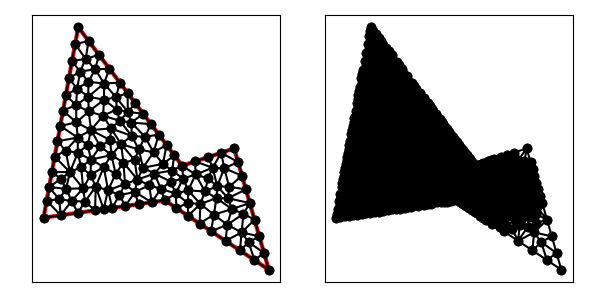

The data file committed next to this chart (first rows):
9.000000000000000000e+00, 8.000000000000000000e+00, 1.500000000000000000e+01, 4.000000000000000000e+00, 1.300000000000000000e+01, 1.100000000000000000e+01, 1.000000000000000000e+01, 1.000000000000000000e+01, 4.000000000000000000e+00, 1.800000000000000000e+01, 2.000000000000000000e+00, 7.000000000000000000e+00, 1.131552256501996645e+01, 8.517042112374889840e+00, 1.034861218113400128e+01, 8.575693909432999362e+00, 1.105267829569718074e+01, 7.793107953565355572e+00, 1.090560434728371852e+01, 8.295281325124413740e+00, 0.000000000000000000e+00, 1.393988217096437179e-02
9.000000000000000000e+00, 8.000000000000000000e+00, 1.500000000000000000e+01, 4.000000000000000000e+00, 1.300000000000000000e+01, 1.100000000000000000e+01, 1.000000000000000000e+01, 1.000000000000000000e+01, 4.000000000000000000e+00, 1.800000000000000000e+01, 2.000000000000000000e+00, 7.000000000000000000e+00, 1.105267829569718074e+01, 7.793107953565355572e+00, 1.033589941132431278e+01, 7.109400392450458739e+00, 1.100384911698646917e+01, 6.664100588675687220e+00, 1.079747560800265482e+01, 7.188869644897167177e+00, 1.000000000000000000e+00, 3.718294654866894505e-02
9.000000000000000000e+00, 8.000000000000000000e+00, 1.500000000000000000e+01, 4.000000000000000000e+00, 1.300000000000000000e+01, 1.100000000000000000e+01, 1.000000000000000000e+01, 1.000000000000000000e+01, 4.000000000000000000e+00, 1.800000000000000000e+01, 2.000000000000000000e+00, 7.000000000000000000e+00, 7.739185928180745577e+00, 9.887508026674794337e+00, 7.416363227605586417e+00, 9.200939801016021491e+00, 8.398785637810716409e+00, 9.549818613073481899e+00, 7.851444931199016430e+00, 9.546088813588099242e+00, 0.000000000000000000e+00, 1.705205284518217235e-02
9.000000000000000000e+00, 8.000000000000000000e+00, 1.500000000000000000e+01, 4.000000000000000000e+00, 1.300000000000000000e+01, 1.100000000000000000e+01, 1.000000000000000000e+01, 1.000000000000000000e+01, 4.000000000000000000e+00, 1.800000000000000000e+01, 2.000000000000000000e+00, 7.000000000000000000e+00, 1.100384911698646917e+01, 6.664100588675687220e+00, 1.167179882264862556e+01, 6.218800784900916589e+00, 1.182745505978762779e+01, 7.175897321743422097e+00, 1.150103433314090751e+01, 6.686266231773342561e+00, 1.000000000000000000e+00, 9.944588142734502034e-02
9.000000000000000000e+00, 8.000000000000000000e+00, 1.500000000000000000e+01, 4.000000000000000000e+00, 1.300000000000000000e+01, 1.100000000000000000e+01, 1.000000000000000000e+01, 1.000000000000000000e+01, 4.000000000000000000e+00, 1.800000000000000000e+01, 2.000000000000000000e+00, 7.000000000000000000e+00, 1.005687831855595959e+01, 9.259105413837334098e+00, 9.335108797485666798e+00, 9.082445601257166601e+00, 9.626842660063708479e+00, 8.399034096852831865e+00, 9.672943258701778291e+00, 8.913528370649110855e+00, 0.000000000000000000e+00, 1.113391481942732804e-02
9.000000000000000000e+00, 8.000000000000000000e+00, 1.500000000000000000e+01, 4.000000000000000000e+00, 1.300000000000000000e+01, 1.100000000000000000e+01, 1.000000000000000000e+01, 1.000000000000000000e+01, 4.000000000000000000e+00, 1.800000000000000000e+01, 2.000000000000000000e+00, 7.000000000000000000e+00, 1.182745505978762779e+01, 7.175897321743422097e+00, 1.198311129692663002e+01, 8.132993858585928493e+00, 1.105267829569718074e+01, 7.793107953565355572e+00, 1.162108155080381344e+01, 7.700666377964902942e+00, 0.000000000000000000e+00, 3.718294654866894505e-02
9.000000000000000000e+00, 8.000000000000000000e+00, 1.500000000000000000e+01, 4.000000000000000000e+00, 1.300000000000000000e+01, 1.100000000000000000e+01, 1.000000000000000000e+01, 1.000000000000000000e+01, 4.000000000000000000e+00, 1.800000000000000000e+01, 2.000000000000000000e+00, 7.000000000000000000e+00, 1.005687831855595959e+01, 9.259105413837334098e+00, 1.077462580501756406e+01, 9.494911050159872801e+00, 1.000000000000000000e+01, 1.000000000000000000e+01, 1.027716804119117455e+01, 9.584672154665735633e+00, 1.000000000000000000e+00, 1.143265945342759882e-02
9.000000000000000000e+00, 8.000000000000000000e+00, 1.500000000000000000e+01, 4.000000000000000000e+00, 1.300000000000000000e+01, 1.100000000000000000e+01, 1.000000000000000000e+01, 1.000000000000000000e+01, 4.000000000000000000e+00, 1.800000000000000000e+01, 2.000000000000000000e+00, 7.000000000000000000e+00, 1.105267829569718074e+01, 7.793107953565355572e+00, 1.032985554454814014e+01, 7.850813985395740602e+00, 1.033589941132431278e+01, 7.109400392450458739e+00, 1.057281108385654456e+01, 7.584440777137184675e+00, 1.000000000000000000e+00, 2.463345023058407385e-02
9.000000000000000000e+00, 8.000000000000000000e+00, 1.500000000000000000e+01, 4.000000000000000000e+00, 1.300000000000000000e+01, 1.100000000000000000e+01, 1.000000000000000000e+01, 1.000000000000000000e+01, 4.000000000000000000e+00, 1.800000000000000000e+01, 2.000000000000000000e+00, 7.000000000000000000e+00, 1.150000000000000000e+01, 1.050000000000000000e+01, 1.176098317378512803e+01, 9.881903032270225040e+00, 1.225000000000000000e+01, 1.075000000000000000e+01, 1.183699439126170994e+01, 1.037730101075674050e+01, 1.000000000000000000e+00, 7.203851041684607159e-02
9.000000000000000000e+00, 8.000000000000000000e+00, 1.500000000000000000e+01, 4.000000000000000000e+00, 1.300000000000000000e+01, 1.100000000000000000e+01, 1.000000000000000000e+01, 1.000000000000000000e+01, 4.000000000000000000e+00, 1.800000000000000000e+01, 2.000000000000000000e+00, 7.000000000000000000e+00, 1.367583661630786729e+01, 8.634571842922468932e+00, 1.345055774420524486e+01, 9.423047895281646547e+00, 1.271053115449983473e+01, 8.785191004600136466e+00, 1.327897517167098052e+01, 8.947603580934751832e+00, 1.000000000000000000e+00, 8.364566695735445312e-02
9.000000000000000000e+00, 8.000000000000000000e+00, 1.500000000000000000e+01, 4.000000000000000000e+00, 1.300000000000000000e+01, 1.100000000000000000e+01, 1.000000000000000000e+01, 1.000000000000000000e+01, 4.000000000000000000e+00, 1.800000000000000000e+01, 2.000000000000000000e+00, 7.000000000000000000e+00, 4.580045563560407373e+00, 1.398782539545659276e+01, 3.937529297102946746e+00, 1.445397743632252663e+01, 3.876534645645977495e+00, 1.350074146641699890e+01, 4.131369835436443871e+00, 1.398084809939870610e+01, 0.000000000000000000e+00, 3.531145983764195223e-02
9.000000000000000000e+00, 8.000000000000000000e+00, 1.500000000000000000e+01, 4.000000000000000000e+00, 1.300000000000000000e+01, 1.100000000000000000e+01, 1.000000000000000000e+01, 1.000000000000000000e+01, 4.000000000000000000e+00, 1.800000000000000000e+01, 2.000000000000000000e+00, 7.000000000000000000e+00, 7.739185928180745577e+00, 9.887508026674794337e+00, 8.889772980744071518e+00, 1.010482973555805231e+01, 8.348861386098796800e+00, 1.077642474683200291e+01, 8.325940098341204632e+00, 1.025625416968828318e+01, 0.000000000000000000e+00, 1.604591261240201003e-02
9.000000000000000000e+00, 8.000000000000000000e+00, 1.500000000000000000e+01, 4.000000000000000000e+00, 1.300000000000000000e+01, 1.100000000000000000e+01, 1.000000000000000000e+01, 1.000000000000000000e+01, 4.000000000000000000e+00, 1.800000000000000000e+01, 2.000000000000000000e+00, 7.000000000000000000e+00, 9.335108797485666798e+00, 9.082445601257166601e+00, 8.770908855993072351e+00, 8.664018265550375020e+00, 9.626842660063708479e+00, 8.399034096852831865e+00, 9.244286771180815876e+00, 8.715165987886791754e+00, 0.000000000000000000e+00, 1.033491789906589020e-02
9.000000000000000000e+00, 8.000000000000000000e+00, 1.500000000000000000e+01, 4.000000000000000000e+00, 1.300000000000000000e+01, 1.100000000000000000e+01, 1.000000000000000000e+01, 1.000000000000000000e+01, 4.000000000000000000e+00, 1.800000000000000000e+01, 2.000000000000000000e+00, 7.000000000000000000e+00, 1.250384911698646917e+01, 5.664100588675687220e+00, 1.333589941132431278e+01, 5.109400392450458739e+00, 1.342961188975193032e+01, 6.151356928957878445e+00, 1.308978680602090350e+01, 5.641619303361341764e+00, 1.000000000000000000e+00, 5.000000000000000000e-01
9.000000000000000000e+00, 8.000000000000000000e+00, 1.500000000000000000e+01, 4.000000000000000000e+00, 1.300000000000000000e+01, 1.100000000000000000e+01, 1.000000000000000000e+01, 1.000000000000000000e+01, 4.000000000000000000e+00, 1.800000000000000000e+01, 2.000000000000000000e+00, 7.000000000000000000e+00, 1.100384911698646917e+01, 6.664100588675687220e+00, 1.182745505978762779e+01, 7.175897321743422097e+00, 1.105267829569718074e+01, 7.793107953565355572e+00, 1.129466082415709138e+01, 7.211035287994821630e+00, 1.000000000000000000e+00, 3.718294654866894505e-02
9.000000000000000000e+00, 8.000000000000000000e+00, 1.500000000000000000e+01, 4.000000000000000000e+00, 1.300000000000000000e+01, 1.100000000000000000e+01, 1.000000000000000000e+01, 1.000000000000000000e+01, 4.000000000000000000e+00, 1.800000000000000000e+01, 2.000000000000000000e+00, 7.000000000000000000e+00, 1.198311129692663002e+01, 8.132993858585928493e+00, 1.182745505978762779e+01, 7.175897321743422097e+00, 1.286855519046914154e+01, 7.497785012077823552e+00, 1.222637384906113311e+01, 7.602225397469058343e+00, 0.000000000000000000e+00, 5.517460412088933536e-02
9.000000000000000000e+00, 8.000000000000000000e+00, 1.500000000000000000e+01, 4.000000000000000000e+00, 1.300000000000000000e+01, 1.100000000000000000e+01, 1.000000000000000000e+01, 1.000000000000000000e+01, 4.000000000000000000e+00, 1.800000000000000000e+01, 2.000000000000000000e+00, 7.000000000000000000e+00, 1.131552256501996645e+01, 8.517042112374889840e+00, 1.105267829569718074e+01, 7.793107953565355572e+00, 1.198311129692663002e+01, 8.132993858585928493e+00, 1.145043738588125848e+01, 8.147714641508725819e+00, 0.000000000000000000e+00, 3.012792967019351301e-02
9.000000000000000000e+00, 8.000000000000000000e+00, 1.500000000000000000e+01, 4.000000000000000000e+00, 1.300000000000000000e+01, 1.100000000000000000e+01, 1.000000000000000000e+01, 1.000000000000000000e+01, 4.000000000000000000e+00, 1.800000000000000000e+01, 2.000000000000000000e+00, 7.000000000000000000e+00, 1.032985554454814014e+01, 7.850813985395740602e+00, 1.105267829569718074e+01, 7.793107953565355572e+00, 1.034861218113400128e+01, 8.575693909432999362e+00, 1.057704867379310798e+01, 8.073205282798031845e+00, 0.000000000000000000e+00, 1.393988217096437179e-02
9.000000000000000000e+00, 8.000000000000000000e+00, 1.500000000000000000e+01, 4.000000000000000000e+00, 1.300000000000000000e+01, 1.100000000000000000e+01, 1.000000000000000000e+01, 1.000000000000000000e+01, 4.000000000000000000e+00, 1.800000000000000000e+01, 2.000000000000000000e+00, 7.000000000000000000e+00, 1.472527887210262243e+01, 4.961523947640823273e+00, 1.445055774420524486e+01, 5.923047895281646547e+00, 1.383991420193845379e+01, 5.589262299910745746e+00, 1.433858360608210880e+01, 5.491278047611071855e+00, 1.000000000000000000e+00, 5.000000000000000000e-01
9.000000000000000000e+00, 8.000000000000000000e+00, 1.500000000000000000e+01, 4.000000000000000000e+00, 1.300000000000000000e+01, 1.100000000000000000e+01, 1.000000000000000000e+01, 1.000000000000000000e+01, 4.000000000000000000e+00, 1.800000000000000000e+01, 2.000000000000000000e+00, 7.000000000000000000e+00, 1.342961188975193032e+01, 6.151356928957878445e+00, 1.445055774420524486e+01, 5.923047895281646547e+00, 1.417583661630786551e+01, 6.884571842922469820e+00, 1.401866875008834690e+01, 6.319658889053997974e+00, 1.000000000000000000e+00, 5.000000000000000000e-01
9.000000000000000000e+00, 8.000000000000000000e+00, 1.500000000000000000e+01, 4.000000000000000000e+00, 1.300000000000000000e+01, 1.100000000000000000e+01, 1.000000000000000000e+01, 1.000000000000000000e+01, 4.000000000000000000e+00, 1.800000000000000000e+01, 2.000000000000000000e+00, 7.000000000000000000e+00, 1.250384911698646917e+01, 5.664100588675687220e+00, 1.260376864570636890e+01, 6.597338206614717038e+00, 1.167179882264862556e+01, 6.218800784900916589e+00, 1.225980552844715454e+01, 6.160079860063773616e+00, 1.000000000000000000e+00, 4.374520274892102489e-01
9.000000000000000000e+00, 8.000000000000000000e+00, 1.500000000000000000e+01, 4.000000000000000000e+00, 1.300000000000000000e+01, 1.100000000000000000e+01, 1.000000000000000000e+01, 1.000000000000000000e+01, 4.000000000000000000e+00, 1.800000000000000000e+01, 2.000000000000000000e+00, 7.000000000000000000e+00, 1.417583661630786551e+01, 6.884571842922469820e+00, 1.390111548841048794e+01, 7.846095790563293093e+00, 1.353662967770482339e+01, 7.221949138270209012e+00, 1.387119392747439228e+01, 7.317538923918657012e+00, 1.000000000000000000e+00, 2.584867783777274886e-01
9.000000000000000000e+00, 8.000000000000000000e+00, 1.500000000000000000e+01, 4.000000000000000000e+00, 1.300000000000000000e+01, 1.100000000000000000e+01, 1.000000000000000000e+01, 1.000000000000000000e+01, 4.000000000000000000e+00, 1.800000000000000000e+01, 2.000000000000000000e+00, 7.000000000000000000e+00, 9.626842660063708479e+00, 8.399034096852831865e+00, 1.032985554454814014e+01, 7.850813985395740602e+00, 1.034861218113400128e+01, 8.575693909432999362e+00, 1.010177012858194878e+01, 8.275180663893857869e+00, 0.000000000000000000e+00, 1.113391481942732804e-02
9.000000000000000000e+00, 8.000000000000000000e+00, 1.500000000000000000e+01, 4.000000000000000000e+00, 1.300000000000000000e+01, 1.100000000000000000e+01, 1.000000000000000000e+01, 1.000000000000000000e+01, 4.000000000000000000e+00, 1.800000000000000000e+01, 2.000000000000000000e+00, 7.000000000000000000e+00, 9.667949705662156390e+00, 7.554700196225229369e+00, 1.032985554454814014e+01, 7.850813985395740602e+00, 9.626842660063708479e+00, 8.399034096852831865e+00, 9.874882636758002263e+00, 7.934849426157934538e+00, 1.000000000000000000e+00, 1.113391481942732804e-02
9.000000000000000000e+00, 8.000000000000000000e+00, 1.500000000000000000e+01, 4.000000000000000000e+00, 1.300000000000000000e+01, 1.100000000000000000e+01, 1.000000000000000000e+01, 1.000000000000000000e+01, 4.000000000000000000e+00, 1.800000000000000000e+01, 2.000000000000000000e+00, 7.000000000000000000e+00, 1.383991420193845379e+01, 5.589262299910745746e+00, 1.342961188975193032e+01, 6.151356928957878445e+00, 1.333589941132431278e+01, 5.109400392450458739e+00, 1.353514183433823348e+01, 5.616673207106361865e+00, 1.000000000000000000e+00, 5.000000000000000000e-01
9.000000000000000000e+00, 8.000000000000000000e+00, 1.500000000000000000e+01, 4.000000000000000000e+00, 1.300000000000000000e+01, 1.100000000000000000e+01, 1.000000000000000000e+01, 1.000000000000000000e+01, 4.000000000000000000e+00, 1.800000000000000000e+01, 2.000000000000000000e+00, 7.000000000000000000e+00, 1.033589941132431278e+01, 7.109400392450458739e+00, 1.032985554454814014e+01, 7.850813985395740602e+00, 9.667949705662156390e+00, 7.554700196225229369e+00, 1.011123488717820251e+01, 7.504971524690476237e+00, 1.000000000000000000e+00, 2.463345023058407385e-02
9.000000000000000000e+00, 8.000000000000000000e+00, 1.500000000000000000e+01, 4.000000000000000000e+00, 1.300000000000000000e+01, 1.100000000000000000e+01, 1.000000000000000000e+01, 1.000000000000000000e+01, 4.000000000000000000e+00, 1.800000000000000000e+01, 2.000000000000000000e+00, 7.000000000000000000e+00, 1.353662967770482339e+01, 7.221949138270209012e+00, 1.342961188975193032e+01, 6.151356928957878445e+00, 1.417583661630786551e+01, 6.884571842922469820e+00, 1.371402606125487544e+01, 6.752625970050186055e+00, 1.000000000000000000e+00, 2.584867783777274886e-01
9.000000000000000000e+00, 8.000000000000000000e+00, 1.500000000000000000e+01, 4.000000000000000000e+00, 1.300000000000000000e+01, 1.100000000000000000e+01, 1.000000000000000000e+01, 1.000000000000000000e+01, 4.000000000000000000e+00, 1.800000000000000000e+01, 2.000000000000000000e+00, 7.000000000000000000e+00, 1.260376864570636890e+01, 6.597338206614717038e+00, 1.250384911698646917e+01, 5.664100588675687220e+00, 1.342961188975193032e+01, 6.151356928957878445e+00, 1.284574321748159065e+01, 6.137598574749428160e+00, 1.000000000000000000e+00, 4.374520274892102489e-01
9.000000000000000000e+00, 8.000000000000000000e+00, 1.500000000000000000e+01, 4.000000000000000000e+00, 1.300000000000000000e+01, 1.100000000000000000e+01, 1.000000000000000000e+01, 1.000000000000000000e+01, 4.000000000000000000e+00, 1.800000000000000000e+01, 2.000000000000000000e+00, 7.000000000000000000e+00, 1.390111548841048794e+01, 7.846095790563293093e+00, 1.286855519046914154e+01, 7.497785012077823552e+00, 1.353662967770482339e+01, 7.221949138270209012e+00, 1.343543345219481644e+01, 7.521943313637108552e+00, 1.000000000000000000e+00, 1.515635305843635317e-01
9.000000000000000000e+00, 8.000000000000000000e+00, 1.500000000000000000e+01, 4.000000000000000000e+00, 1.300000000000000000e+01, 1.100000000000000000e+01, 1.000000000000000000e+01, 1.000000000000000000e+01, 4.000000000000000000e+00, 1.800000000000000000e+01, 2.000000000000000000e+00, 7.000000000000000000e+00, 1.353662967770482339e+01, 7.221949138270209012e+00, 1.260376864570636890e+01, 6.597338206614717038e+00, 1.342961188975193032e+01, 6.151356928957878445e+00, 1.319000340438770813e+01, 6.656881424614268461e+00, 0.000000000000000000e+00, 2.584867783777274886e-01
9.000000000000000000e+00, 8.000000000000000000e+00, 1.500000000000000000e+01, 4.000000000000000000e+00, 1.300000000000000000e+01, 1.100000000000000000e+01, 1.000000000000000000e+01, 1.000000000000000000e+01, 4.000000000000000000e+00, 1.800000000000000000e+01, 2.000000000000000000e+00, 7.000000000000000000e+00, 1.353662967770482339e+01, 7.221949138270209012e+00, 1.286855519046914154e+01, 7.497785012077823552e+00, 1.260376864570636890e+01, 6.597338206614717038e+00, 1.300298450462677913e+01, 7.105690785654249275e+00, 0.000000000000000000e+00, 1.515635305843635317e-01
9.000000000000000000e+00, 8.000000000000000000e+00, 1.500000000000000000e+01, 4.000000000000000000e+00, 1.300000000000000000e+01, 1.100000000000000000e+01, 1.000000000000000000e+01, 1.000000000000000000e+01, 4.000000000000000000e+00, 1.800000000000000000e+01, 2.000000000000000000e+00, 7.000000000000000000e+00, 1.472527887210262243e+01, 4.961523947640823273e+00, 1.416794970566215639e+01, 4.554700196225229369e+00, 1.500000000000000000e+01, 4.000000000000000000e+00, 1.463107619258826020e+01, 4.505408047955350881e+00, 1.000000000000000000e+00, 5.000000000000000000e-01
9.000000000000000000e+00, 8.000000000000000000e+00, 1.500000000000000000e+01, 4.000000000000000000e+00, 1.300000000000000000e+01, 1.100000000000000000e+01, 1.000000000000000000e+01, 1.000000000000000000e+01, 4.000000000000000000e+00, 1.800000000000000000e+01, 2.000000000000000000e+00, 7.000000000000000000e+00, 1.445055774420524486e+01, 5.923047895281646547e+00, 1.342961188975193032e+01, 6.151356928957878445e+00, 1.383991420193845379e+01, 5.589262299910745746e+00, 1.390669461196520906e+01, 5.887889041383424171e+00, 1.000000000000000000e+00, 5.000000000000000000e-01
9.000000000000000000e+00, 8.000000000000000000e+00, 1.500000000000000000e+01, 4.000000000000000000e+00, 1.300000000000000000e+01, 1.100000000000000000e+01, 1.000000000000000000e+01, 1.000000000000000000e+01, 4.000000000000000000e+00, 1.800000000000000000e+01, 2.000000000000000000e+00, 7.000000000000000000e+00, 1.383991420193845379e+01, 5.589262299910745746e+00, 1.416794970566215639e+01, 4.554700196225229369e+00, 1.472527887210262243e+01, 4.961523947640823273e+00, 1.424438092656774302e+01, 5.035162147925599463e+00, 1.000000000000000000e+00, 5.000000000000000000e-01
9.000000000000000000e+00, 8.000000000000000000e+00, 1.500000000000000000e+01, 4.000000000000000000e+00, 1.300000000000000000e+01, 1.100000000000000000e+01, 1.000000000000000000e+01, 1.000000000000000000e+01, 4.000000000000000000e+00, 1.800000000000000000e+01, 2.000000000000000000e+00, 7.000000000000000000e+00, 1.416794970566215639e+01, 4.554700196225229369e+00, 1.383991420193845379e+01, 5.589262299910745746e+00, 1.333589941132431278e+01, 5.109400392450458739e+00, 1.378125443964164099e+01, 5.084454296195477951e+00, 1.000000000000000000e+00, 5.000000000000000000e-01
9.000000000000000000e+00, 8.000000000000000000e+00, 1.500000000000000000e+01, 4.000000000000000000e+00, 1.300000000000000000e+01, 1.100000000000000000e+01, 1.000000000000000000e+01, 1.000000000000000000e+01, 4.000000000000000000e+00, 1.800000000000000000e+01, 2.000000000000000000e+00, 7.000000000000000000e+00, 1.286855519046914154e+01, 7.497785012077823552e+00, 1.182745505978762779e+01, 7.175897321743422097e+00, 1.260376864570636890e+01, 6.597338206614717038e+00, 1.243325963198771156e+01, 7.090340180145321192e+00, 0.000000000000000000e+00, 9.944588142734502034e-02
9.000000000000000000e+00, 8.000000000000000000e+00, 1.500000000000000000e+01, 4.000000000000000000e+00, 1.300000000000000000e+01, 1.100000000000000000e+01, 1.000000000000000000e+01, 1.000000000000000000e+01, 4.000000000000000000e+00, 1.800000000000000000e+01, 2.000000000000000000e+00, 7.000000000000000000e+00, 1.167179882264862556e+01, 6.218800784900916589e+00, 1.260376864570636890e+01, 6.597338206614717038e+00, 1.182745505978762779e+01, 7.175897321743422097e+00, 1.203434084271420623e+01, 6.664012104419685834e+00, 1.000000000000000000e+00, 9.944588142734502034e-02
9.000000000000000000e+00, 8.000000000000000000e+00, 1.500000000000000000e+01, 4.000000000000000000e+00, 1.300000000000000000e+01, 1.100000000000000000e+01, 1.000000000000000000e+01, 1.000000000000000000e+01, 4.000000000000000000e+00, 1.800000000000000000e+01, 2.000000000000000000e+00, 7.000000000000000000e+00, 7.083199865184473865e+00, 1.172131780581216276e+01, 7.850993002125244757e+00, 1.166949475159393579e+01, 7.071015217153094667e+00, 1.249076141286482233e+01, 7.335069361487605022e+00, 1.196052465675697363e+01, 0.000000000000000000e+00, 2.651773313951427333e-02
9.000000000000000000e+00, 8.000000000000000000e+00, 1.500000000000000000e+01, 4.000000000000000000e+00, 1.300000000000000000e+01, 1.100000000000000000e+01, 1.000000000000000000e+01, 1.000000000000000000e+01, 4.000000000000000000e+00, 1.800000000000000000e+01, 2.000000000000000000e+00, 7.000000000000000000e+00, 9.626842660063708479e+00, 8.399034096852831865e+00, 8.770908855993072351e+00, 8.664018265550375020e+00, 9.000000000000000000e+00, 8.000000000000000000e+00, 9.132583838685592426e+00, 8.354350787467735628e+00, 1.000000000000000000e+00, 1.033491789906589020e-02
9.000000000000000000e+00, 8.000000000000000000e+00, 1.500000000000000000e+01, 4.000000000000000000e+00, 1.300000000000000000e+01, 1.100000000000000000e+01, 1.000000000000000000e+01, 1.000000000000000000e+01, 4.000000000000000000e+00, 1.800000000000000000e+01, 2.000000000000000000e+00, 7.000000000000000000e+00, 9.667949705662156390e+00, 7.554700196225229369e+00, 9.626842660063708479e+00, 8.399034096852831865e+00, 9.000000000000000000e+00, 8.000000000000000000e+00, 9.431597455241954364e+00, 7.984578097692686782e+00, 1.000000000000000000e+00, 1.113391481942732804e-02
9.000000000000000000e+00, 8.000000000000000000e+00, 1.500000000000000000e+01, 4.000000000000000000e+00, 1.300000000000000000e+01, 1.100000000000000000e+01, 1.000000000000000000e+01, 1.000000000000000000e+01, 4.000000000000000000e+00, 1.800000000000000000e+01, 2.000000000000000000e+00, 7.000000000000000000e+00, 1.005687831855595959e+01, 9.259105413837334098e+00, 9.626842660063708479e+00, 8.399034096852831865e+00, 1.034861218113400128e+01, 8.575693909432999362e+00, 1.001077771991788978e+01, 8.744611140041055108e+00, 0.000000000000000000e+00, 1.113391481942732804e-02
9.000000000000000000e+00, 8.000000000000000000e+00, 1.500000000000000000e+01, 4.000000000000000000e+00, 1.300000000000000000e+01, 1.100000000000000000e+01, 1.000000000000000000e+01, 1.000000000000000000e+01, 4.000000000000000000e+00, 1.800000000000000000e+01, 2.000000000000000000e+00, 7.000000000000000000e+00, 1.271053115449983473e+01, 8.785191004600136466e+00, 1.264724265750618137e+01, 8.124021178272943899e+00, 1.367583661630786729e+01, 8.634571842922468932e+00, 1.301120347610462780e+01, 8.514594675265183099e+00, 1.000000000000000000e+00, 8.364566695735445312e-02
9.000000000000000000e+00, 8.000000000000000000e+00, 1.500000000000000000e+01, 4.000000000000000000e+00, 1.300000000000000000e+01, 1.100000000000000000e+01, 1.000000000000000000e+01, 1.000000000000000000e+01, 4.000000000000000000e+00, 1.800000000000000000e+01, 2.000000000000000000e+00, 7.000000000000000000e+00, 9.413969389900598728e+00, 9.724979144339357617e+00, 1.005687831855595959e+01, 9.259105413837334098e+00, 1.000000000000000000e+01, 1.000000000000000000e+01, 9.823615902818852774e+00, 9.661361519392229980e+00, 1.000000000000000000e+00, 1.052522699670471046e-02
9.000000000000000000e+00, 8.000000000000000000e+00, 1.500000000000000000e+01, 4.000000000000000000e+00, 1.300000000000000000e+01, 1.100000000000000000e+01, 1.000000000000000000e+01, 1.000000000000000000e+01, 4.000000000000000000e+00, 1.800000000000000000e+01, 2.000000000000000000e+00, 7.000000000000000000e+00, 1.077462580501756406e+01, 9.494911050159872801e+00, 1.176098317378512803e+01, 9.881903032270225040e+00, 1.075000000000000000e+01, 1.025000000000000000e+01, 1.109520299293423129e+01, 9.875604694143365947e+00, 1.000000000000000000e+00, 2.192345811361928049e-02
9.000000000000000000e+00, 8.000000000000000000e+00, 1.500000000000000000e+01, 4.000000000000000000e+00, 1.300000000000000000e+01, 1.100000000000000000e+01, 1.000000000000000000e+01, 1.000000000000000000e+01, 4.000000000000000000e+00, 1.800000000000000000e+01, 2.000000000000000000e+00, 7.000000000000000000e+00, 1.243146377556745286e+01, 9.857167609304127609e+00, 1.176098317378512803e+01, 9.881903032270225040e+00, 1.202185494248986330e+01, 8.821539475256249929e+00, 1.207143396394747903e+01, 9.520203372276867526e+00, 0.000000000000000000e+00, 5.303773488267247288e-02
9.000000000000000000e+00, 8.000000000000000000e+00, 1.500000000000000000e+01, 4.000000000000000000e+00, 1.300000000000000000e+01, 1.100000000000000000e+01, 1.000000000000000000e+01, 1.000000000000000000e+01, 4.000000000000000000e+00, 1.800000000000000000e+01, 2.000000000000000000e+00, 7.000000000000000000e+00, 1.034861218113400128e+01, 8.575693909432999362e+00, 1.131552256501996645e+01, 8.517042112374889840e+00, 1.077462580501756406e+01, 9.494911050159872801e+00, 1.081292018372384511e+01, 8.862549023989252817e+00, 0.000000000000000000e+00, 1.393988217096437179e-02
9.000000000000000000e+00, 8.000000000000000000e+00, 1.500000000000000000e+01, 4.000000000000000000e+00, 1.300000000000000000e+01, 1.100000000000000000e+01, 1.000000000000000000e+01, 1.000000000000000000e+01, 4.000000000000000000e+00, 1.800000000000000000e+01, 2.000000000000000000e+00, 7.000000000000000000e+00, 1.075000000000000000e+01, 1.025000000000000000e+01, 1.000000000000000000e+01, 1.000000000000000000e+01, 1.077462580501756406e+01, 9.494911050159872801e+00, 1.050820860167252135e+01, 9.914970350053289749e+00, 1.000000000000000000e+00, 2.192345811361928049e-02
9.000000000000000000e+00, 8.000000000000000000e+00, 1.500000000000000000e+01, 4.000000000000000000e+00, 1.300000000000000000e+01, 1.100000000000000000e+01, 1.000000000000000000e+01, 1.000000000000000000e+01, 4.000000000000000000e+00, 1.800000000000000000e+01, 2.000000000000000000e+00, 7.000000000000000000e+00, 1.202185494248986330e+01, 8.821539475256249929e+00, 1.131552256501996645e+01, 8.517042112374889840e+00, 1.198311129692663002e+01, 8.132993858585928493e+00, 1.177349626814548600e+01, 8.490525148739022754e+00, 0.000000000000000000e+00, 3.012792967019351301e-02
9.000000000000000000e+00, 8.000000000000000000e+00, 1.500000000000000000e+01, 4.000000000000000000e+00, 1.300000000000000000e+01, 1.100000000000000000e+01, 1.000000000000000000e+01, 1.000000000000000000e+01, 4.000000000000000000e+00, 1.800000000000000000e+01, 2.000000000000000000e+00, 7.000000000000000000e+00, 1.131552256501996645e+01, 8.517042112374889840e+00, 1.149463348084633196e+01, 9.266099557461005887e+00, 1.077462580501756406e+01, 9.494911050159872801e+00, 1.119492728362795475e+01, 9.092684239998590101e+00, 0.000000000000000000e+00, 2.192345811361928049e-02
9.000000000000000000e+00, 8.000000000000000000e+00, 1.500000000000000000e+01, 4.000000000000000000e+00, 1.300000000000000000e+01, 1.100000000000000000e+01, 1.000000000000000000e+01, 1.000000000000000000e+01, 4.000000000000000000e+00, 1.800000000000000000e+01, 2.000000000000000000e+00, 7.000000000000000000e+00, 5.959797974644666319e+00, 7.565685424949237792e+00, 6.719848480983499073e+00, 7.674264068711927678e+00, 6.382918763095029924e+00, 8.305915100261865192e+00, 6.354188406241065401e+00, 7.848621531307675703e+00, 0.000000000000000000e+00, 2.332825156531522989e-02
9.000000000000000000e+00, 8.000000000000000000e+00, 1.500000000000000000e+01, 4.000000000000000000e+00, 1.300000000000000000e+01, 1.100000000000000000e+01, 1.000000000000000000e+01, 1.000000000000000000e+01, 4.000000000000000000e+00, 1.800000000000000000e+01, 2.000000000000000000e+00, 7.000000000000000000e+00, 8.770908855993072351e+00, 8.664018265550375020e+00, 8.239949493661166358e+00, 7.891421356237309226e+00, 9.000000000000000000e+00, 8.000000000000000000e+00, 8.670286116551412903e+00, 8.185146540595894749e+00, 1.000000000000000000e+00, 1.033491789906589020e-02
9.000000000000000000e+00, 8.000000000000000000e+00, 1.500000000000000000e+01, 4.000000000000000000e+00, 1.300000000000000000e+01, 1.100000000000000000e+01, 1.000000000000000000e+01, 1.000000000000000000e+01, 4.000000000000000000e+00, 1.800000000000000000e+01, 2.000000000000000000e+00, 7.000000000000000000e+00, 7.479898987322332715e+00, 7.782842712474618452e+00, 7.268472023784965153e+00, 8.483841895059301308e+00, 6.719848480983499073e+00, 7.674264068711927678e+00, 7.156073164030265055e+00, 7.980316225415282183e+00, 0.000000000000000000e+00, 1.835615296453684681e-02
9.000000000000000000e+00, 8.000000000000000000e+00, 1.500000000000000000e+01, 4.000000000000000000e+00, 1.300000000000000000e+01, 1.100000000000000000e+01, 1.000000000000000000e+01, 1.000000000000000000e+01, 4.000000000000000000e+00, 1.800000000000000000e+01, 2.000000000000000000e+00, 7.000000000000000000e+00, 7.850993002125244757e+00, 1.166949475159393579e+01, 8.348861386098796800e+00, 1.077642474683200291e+01, 8.649999999999998579e+00, 1.180000000000000071e+01, 8.283284796074680045e+00, 1.141530649947531195e+01, 0.000000000000000000e+00, 2.103947822055264247e-02
9.000000000000000000e+00, 8.000000000000000000e+00, 1.500000000000000000e+01, 4.000000000000000000e+00, 1.300000000000000000e+01, 1.100000000000000000e+01, 1.000000000000000000e+01, 1.000000000000000000e+01, 4.000000000000000000e+00, 1.800000000000000000e+01, 2.000000000000000000e+00, 7.000000000000000000e+00, 9.550000000000000711e+00, 1.059999999999999964e+01, 9.099999999999999645e+00, 1.119999999999999929e+01, 8.889772980744071518e+00, 1.010482973555805231e+01, 9.179924326914688848e+00, 1.063494324518601708e+01, 0.000000000000000000e+00, 1.312034304299320234e-02
9.000000000000000000e+00, 8.000000000000000000e+00, 1.500000000000000000e+01, 4.000000000000000000e+00, 1.300000000000000000e+01, 1.100000000000000000e+01, 1.000000000000000000e+01, 1.000000000000000000e+01, 4.000000000000000000e+00, 1.800000000000000000e+01, 2.000000000000000000e+00, 7.000000000000000000e+00, 8.398785637810716409e+00, 9.549818613073481899e+00, 9.413969389900598728e+00, 9.724979144339357617e+00, 8.889772980744071518e+00, 1.010482973555805231e+01, 8.900842669485129477e+00, 9.793209164323631200e+00, 0.000000000000000000e+00, 1.052522699670471046e-02
9.000000000000000000e+00, 8.000000000000000000e+00, 1.500000000000000000e+01, 4.000000000000000000e+00, 1.300000000000000000e+01, 1.100000000000000000e+01, 1.000000000000000000e+01, 1.000000000000000000e+01, 4.000000000000000000e+00, 1.800000000000000000e+01, 2.000000000000000000e+00, 7.000000000000000000e+00, 8.770908855993072351e+00, 8.664018265550375020e+00, 9.335108797485666798e+00, 9.082445601257166601e+00, 8.398785637810716409e+00, 9.549818613073481899e+00, 8.834934430429818519e+00, 9.098760826627007248e+00, 0.000000000000000000e+00, 1.033491789906589020e-02
9.000000000000000000e+00, 8.000000000000000000e+00, 1.500000000000000000e+01, 4.000000000000000000e+00, 1.300000000000000000e+01, 1.100000000000000000e+01, 1.000000000000000000e+01, 1.000000000000000000e+01, 4.000000000000000000e+00, 1.800000000000000000e+01, 2.000000000000000000e+00, 7.000000000000000000e+00, 8.889772980744071518e+00, 1.010482973555805231e+01, 9.099999999999999645e+00, 1.119999999999999929e+01, 8.348861386098796800e+00, 1.077642474683200291e+01, 8.779544788947623246e+00, 1.069375149413001758e+01, 0.000000000000000000e+00, 1.604591261240201003e-02
9.000000000000000000e+00, 8.000000000000000000e+00, 1.500000000000000000e+01, 4.000000000000000000e+00, 1.300000000000000000e+01, 1.100000000000000000e+01, 1.000000000000000000e+01, 1.000000000000000000e+01, 4.000000000000000000e+00, 1.800000000000000000e+01, 2.000000000000000000e+00, 7.000000000000000000e+00, 8.398785637810716409e+00, 9.549818613073481899e+00, 7.416363227605586417e+00, 9.200939801016021491e+00, 8.099902293801987341e+00, 8.871751755251557015e+00, 7.971683719739430352e+00, 9.207503389780354652e+00, 0.000000000000000000e+00, 1.652357184596935785e-02
9.000000000000000000e+00, 8.000000000000000000e+00, 1.500000000000000000e+01, 4.000000000000000000e+00, 1.300000000000000000e+01, 1.100000000000000000e+01, 1.000000000000000000e+01, 1.000000000000000000e+01, 4.000000000000000000e+00, 1.800000000000000000e+01, 2.000000000000000000e+00, 7.000000000000000000e+00, 1.005687831855595959e+01, 9.259105413837334098e+00, 9.413969389900598728e+00, 9.724979144339357617e+00, 9.335108797485666798e+00, 9.082445601257166601e+00, 9.601985501980742299e+00, 9.355510053144618254e+00, 0.000000000000000000e+00, 1.052522699670471046e-02
9.000000000000000000e+00, 8.000000000000000000e+00, 1.500000000000000000e+01, 4.000000000000000000e+00, 1.300000000000000000e+01, 1.100000000000000000e+01, 1.000000000000000000e+01, 1.000000000000000000e+01, 4.000000000000000000e+00, 1.800000000000000000e+01, 2.000000000000000000e+00, 7.000000000000000000e+00, 9.550000000000000711e+00, 1.059999999999999964e+01, 9.413969389900598728e+00, 9.724979144339357617e+00, 1.000000000000000000e+01, 1.000000000000000000e+01, 9.654656463300199221e+00, 1.010832638144645301e+01, 1.000000000000000000e+00, 1.052522699670471046e-02
9.000000000000000000e+00, 8.000000000000000000e+00, 1.500000000000000000e+01, 4.000000000000000000e+00, 1.300000000000000000e+01, 1.100000000000000000e+01, 1.000000000000000000e+01, 1.000000000000000000e+01, 4.000000000000000000e+00, 1.800000000000000000e+01, 2.000000000000000000e+00, 7.000000000000000000e+00, 7.850993002125244757e+00, 1.166949475159393579e+01, 7.501986004250492002e+00, 1.093898950318786945e+01, 8.348861386098796800e+00, 1.077642474683200291e+01, 7.900613464158177557e+00, 1.112830300053793486e+01, 0.000000000000000000e+00, 2.103947822055264247e-02
... 146 more rows
